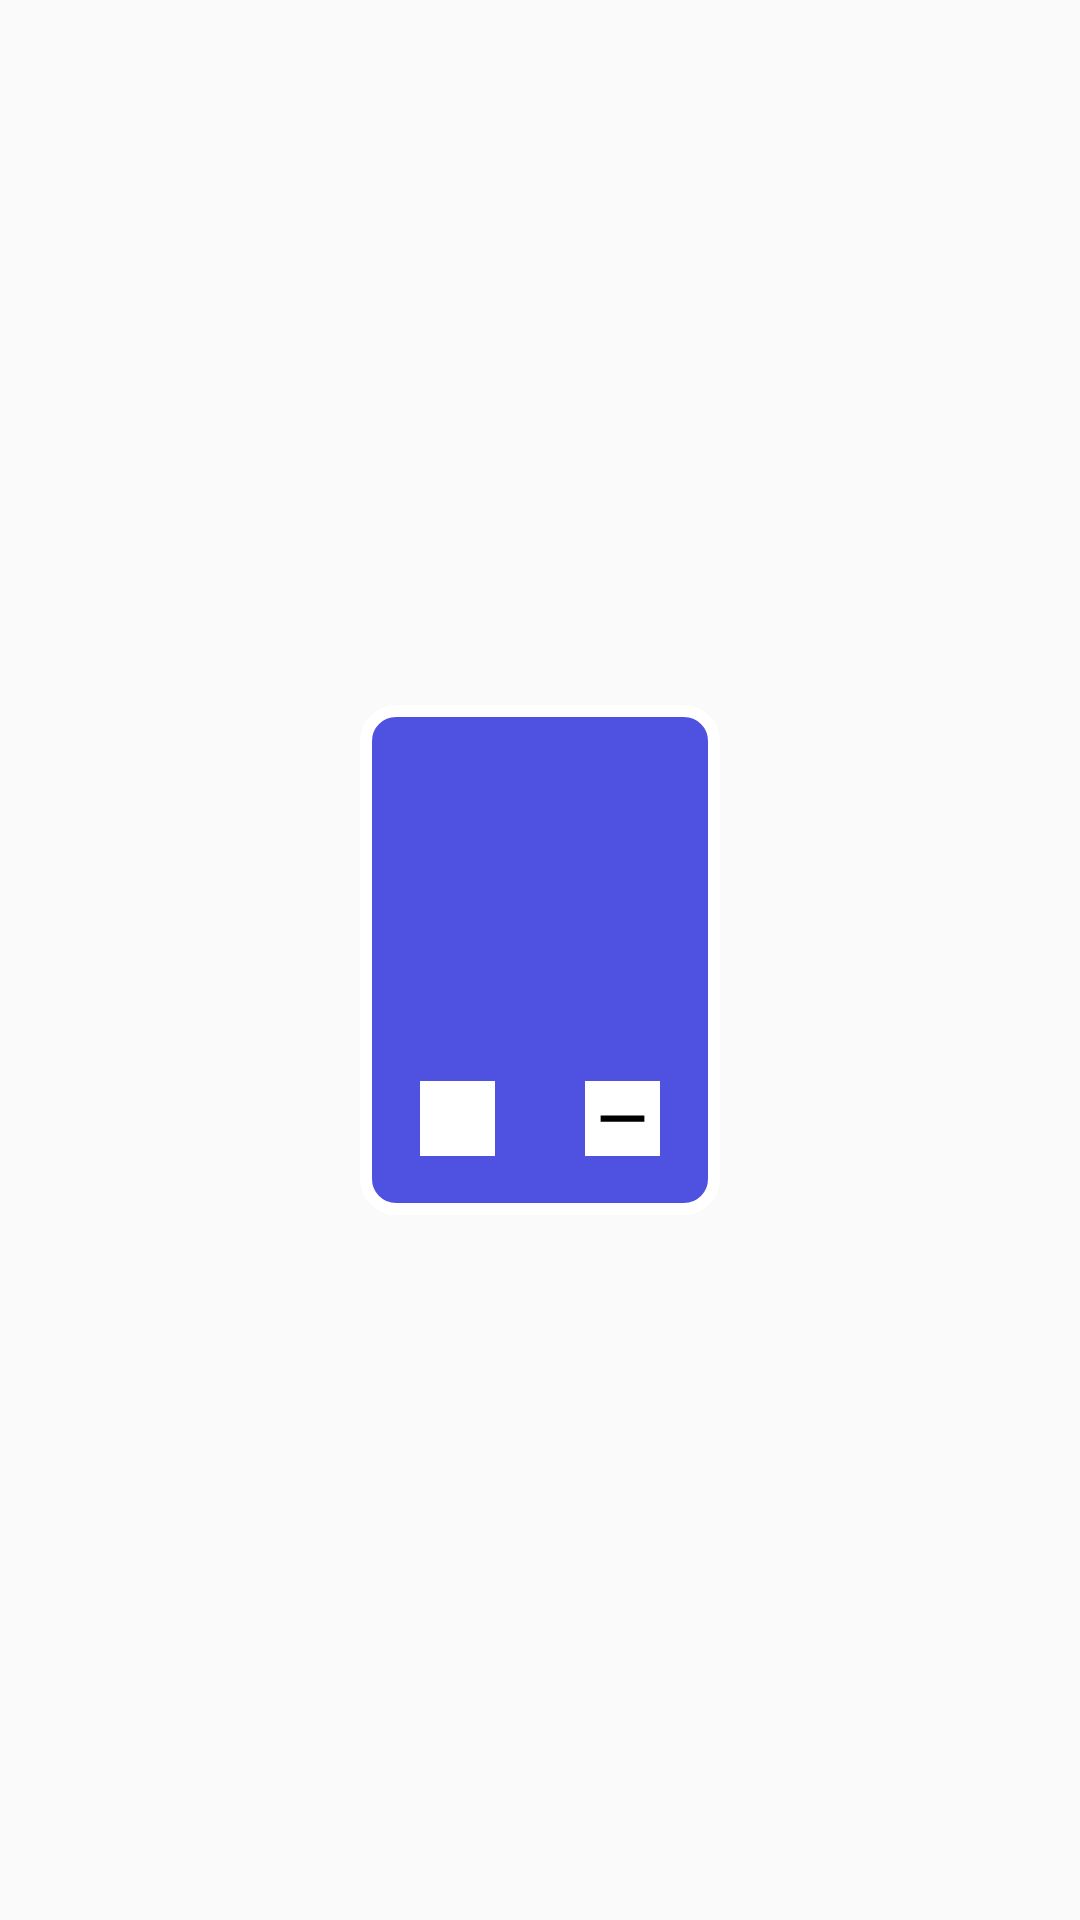

Here is an Android app screen rendered from its layout file. Give the layout XML and the strings, colors and styles it references.
<!-- AndroidManifest.xml: application theme Theme.RoleGame -->
<!-- res/layout/adapter_role_manager2.xml -->
<?xml version="1.0" encoding="utf-8"?>
<androidx.constraintlayout.widget.ConstraintLayout
    xmlns:android="http://schemas.android.com/apk/res/android"
    xmlns:app="http://schemas.android.com/apk/res-auto"
    xmlns:tools="http://schemas.android.com/tools"
    android:padding="10dp"
    android:layout_width="match_parent"
    android:layout_height="wrap_content">

    <androidx.constraintlayout.widget.ConstraintLayout
        android:id="@+id/constraintLayout"
        android:layout_width="120dp"
        android:layout_height="170dp"
        android:layout_centerInParent="true"
        android:background="@drawable/layout_type_1"
        android:padding="10dp"
        android:layout_gravity="center_horizontal"
        app:layout_constraintBottom_toBottomOf="parent"
        app:layout_constraintEnd_toEndOf="parent"
        app:layout_constraintStart_toStartOf="parent"
        app:layout_constraintTop_toTopOf="parent">

        <ImageView
            android:id="@+id/roleImage"
            android:layout_width="70dp"
            android:layout_height="70dp"
            app:layout_constraintEnd_toEndOf="parent"
            app:layout_constraintStart_toStartOf="parent"
            app:layout_constraintTop_toTopOf="parent" />

        <TextView
            android:id="@+id/roleName"
            android:layout_width="wrap_content"
            android:layout_height="wrap_content"
            android:textColor="@color/white"
            android:textStyle="bold"
            android:textSize="18sp"
            app:layout_constraintBottom_toTopOf="@+id/number"
            app:layout_constraintEnd_toEndOf="parent"
            app:layout_constraintStart_toStartOf="parent"
            app:layout_constraintTop_toBottomOf="@+id/roleImage" />

        <TextView
            android:layout_marginBottom="5dp"
            android:padding="5dp"
            android:textColor="@color/white"
            android:textStyle="bold"
            android:textSize="18sp"
            android:id="@+id/number"
            android:layout_width="wrap_content"
            android:layout_height="wrap_content"
            app:layout_constraintBottom_toBottomOf="parent"
            app:layout_constraintEnd_toEndOf="parent"
            app:layout_constraintStart_toStartOf="parent" />

        <ImageView
            android:id="@+id/add_button"
            android:layout_width="25dp"
            android:layout_height="25dp"
            android:background="@color/white"
            android:src="@drawable/ic_add"
            android:clickable="true"
            android:focusable="true"
            app:layout_constraintBottom_toBottomOf="@+id/number"
            app:layout_constraintEnd_toStartOf="@+id/number"
            app:layout_constraintStart_toStartOf="parent"
            app:layout_constraintTop_toTopOf="@+id/number"
            tools:ignore="VectorDrawableCompat"/>

        <ImageView
            android:id="@+id/remove_button"
            android:layout_width="25dp"
            android:layout_height="25dp"
            android:background="@color/white"
            android:src="@drawable/ic_remove"
            android:clickable="true"
            android:focusable="true"
            app:layout_constraintBottom_toBottomOf="@+id/number"
            app:layout_constraintEnd_toEndOf="parent"
            app:layout_constraintStart_toEndOf="@+id/number"
            app:layout_constraintTop_toTopOf="@+id/number"
            tools:ignore="VectorDrawableCompat" />

    </androidx.constraintlayout.widget.ConstraintLayout>

</androidx.constraintlayout.widget.ConstraintLayout>
<!-- resources referenced by this layout -->
<resources>
  <color name="white">#FFFFFFFF</color>
  <!-- drawable ic_remove (drawable) -->
  <vector android:height="40dp" android:tint="@color/black"
      android:viewportHeight="24" android:viewportWidth="24"
      android:width="40dp" xmlns:android="http://schemas.android.com/apk/res/android">
      <path android:fillColor="@android:color/white" android:pathData="M19,13H5v-2h14v2z"/>
  </vector>
  <!-- drawable layout_type_1 (drawable) -->
  <?xml version="1.0" encoding="utf-8"?>
  <selector xmlns:android="http://schemas.android.com/apk/res/android">
  
      <item>
  
          <shape>
  
              <solid android:color="@color/blue"/>
              <stroke android:color="@color/white" android:width="4dp"/>
              <corners android:radius="10dp"/>
  
          </shape>
  
      </item>
  
  </selector>
  <style name="Theme.RoleGame" parent="Theme.AppCompat.Light.DarkActionBar">
          
          <item name="colorPrimary">@color/light_red</item>
          <item name="android:windowFullscreen">true</item>
          <item name="colorControlNormal">@color/white</item>
          <item name="colorControlActivated">@color/light_red</item>
          <item name="android:windowAnimationStyle">@null</item>
      </style>
  <color name="black">#FF000000</color>
  <color name="blue">#4f51e0</color>
  <color name="light_red">#f5462f</color>
</resources>
